Image classification data set "Dataset" (NikitaDas1998/Agro_AI on GitHub). Class labels (4): black rot, esca, healthy, leaf blight.

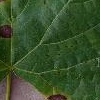
Label: black rot

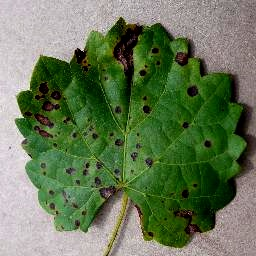
Label: black rot

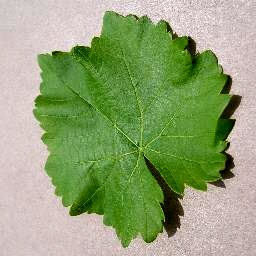
Label: healthy

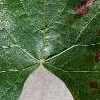
Label: esca

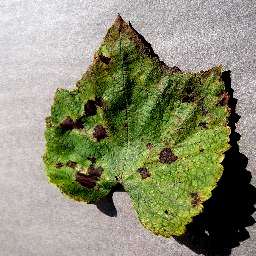
Label: leaf blight

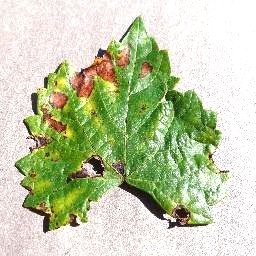
Label: esca
